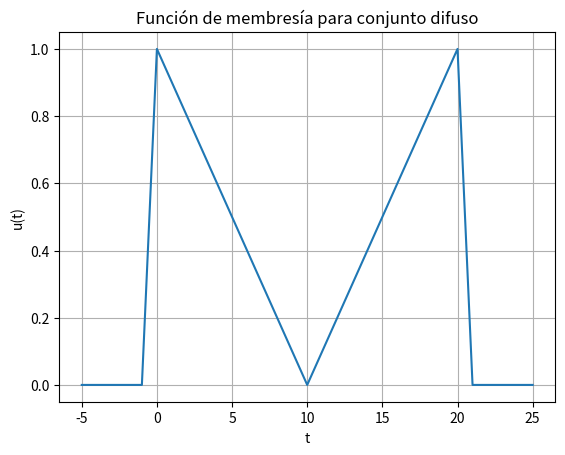

The matplotlib source for this figure:
def membership_func(t):
    if t >= 0 and t <= 10:
        return 1 - (t/10)
    elif t > 10 and t <= 20:
        return (t-10)/10
    else:
        return 0

# Ejemplo de uso
X = range(-5, 26)
Y = [membership_func(t) for t in X]

# Graficar función de membresía para conjunto difuso
import matplotlib.pyplot as plt

plt.plot(X, Y)
plt.xlabel('t')
plt.ylabel('u(t)')
plt.title('Función de membresía para conjunto difuso')
plt.grid(True)
plt.show()